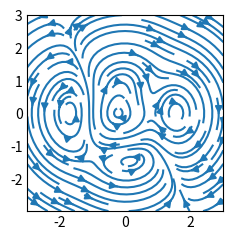

The matplotlib source for this figure:
""" import matplotlib.pyplot as mplt
import numpy as np

datosX = [-10,-9,-8,-7,-6,-5,-4,-3,-2,-1,0,1,2,3,4,5,6,7,8,9,10]
datosY = []

for dato in datosX:
    print(dato)
    y = (2*dato)**2
    print(y)
    datosY.append(y)

print(datosX)
print(datosY)

mplt.title("grafica para (2x)**2")
mplt.plot(datosX,datosY)
mplt.ylabel("eje Y")
mplt.xlabel("eje X")
mplt.show() """


import matplotlib.pyplot as plt
import numpy as np

plt.style.use('_mpl-gallery-nogrid')

# make a stream function:
X, Y = np.meshgrid(np.linspace(-3, 3, 256), np.linspace(-3, 3, 256))
Z = (1 - X/2 + X**5 + Y**3) * np.exp(-X**2 - Y**2)
# make U and V out of the streamfunction:
V = np.diff(Z[1:, :], axis=1)
U = -np.diff(Z[:, 1:], axis=0)

# plot:
fig, ax = plt.subplots()

ax.streamplot(X[1:, 1:], Y[1:, 1:], U, V)

plt.show()